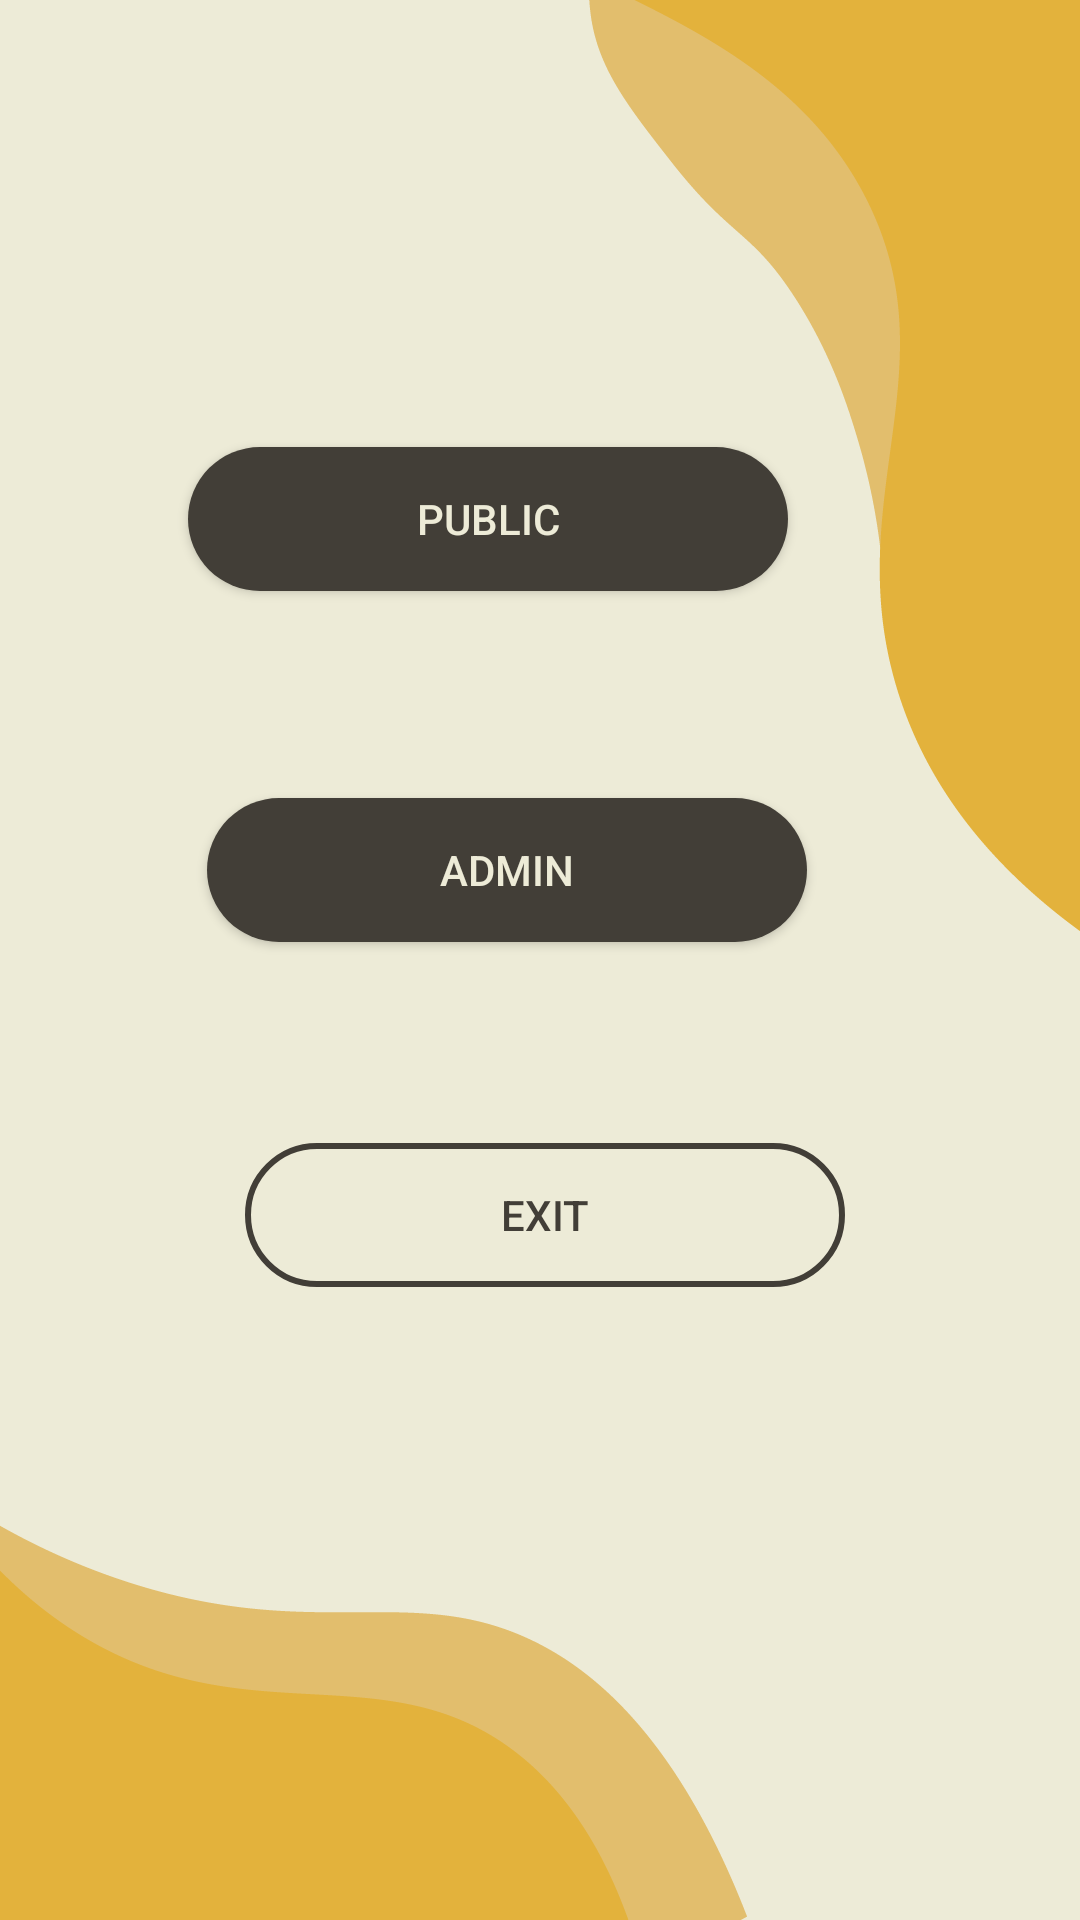

Here is an Android app screen rendered from its layout file. Give the layout XML and the strings, colors and styles it references.
<!-- AndroidManifest.xml: application theme Theme.ISumbong -->
<!-- res/layout/activity_main.xml -->
<?xml version="1.0" encoding="utf-8"?>
<androidx.constraintlayout.widget.ConstraintLayout xmlns:android="http://schemas.android.com/apk/res/android"
    xmlns:app="http://schemas.android.com/apk/res-auto"
    xmlns:tools="http://schemas.android.com/tools"
    android:layout_width="match_parent"
    android:layout_height="match_parent"
    android:background="@drawable/main_bg"
    tools:context=".MainActivity">

    <Button
        android:id="@+id/button_public"
        android:layout_width="200dp"
        android:layout_height="wrap_content"
        android:layout_marginTop="149dp"
        android:layout_marginEnd="104dp"
        android:background="@drawable/button_background"
        android:text="PUBLIC"
        android:textColor="#EDEBD7"
        app:layout_constraintEnd_toEndOf="parent"
        app:layout_constraintStart_toStartOf="@+id/button_admin"
        app:layout_constraintTop_toTopOf="parent" />

    <Button
        android:id="@+id/button_admin"
        android:layout_width="200dp"
        android:layout_height="wrap_content"
        android:layout_marginTop="69dp"
        android:layout_marginEnd="104dp"
        android:background="@drawable/button_background"
        android:text="ADMIN"
        android:textColor="#EDEBD7"
        app:layout_constraintEnd_toEndOf="parent"
        app:layout_constraintStart_toStartOf="@+id/button_exit"
        app:layout_constraintTop_toBottomOf="@+id/button_public" />

    <Button
        android:id="@+id/button_exit"
        android:layout_width="200dp"
        android:layout_height="wrap_content"
        android:layout_marginStart="107dp"
        android:layout_marginTop="67dp"
        android:layout_marginEnd="104dp"
        android:background="@drawable/button_stroke"
        android:text="EXIT"
        android:textColor="#423E37"
        app:layout_constraintEnd_toEndOf="parent"
        app:layout_constraintStart_toStartOf="parent"
        app:layout_constraintTop_toBottomOf="@+id/button_admin" />
</androidx.constraintlayout.widget.ConstraintLayout>
<!-- resources referenced by this layout -->
<resources>
  <!-- drawable button_background (drawable) -->
  <?xml version="1.0" encoding="utf-8"?>
  <shape android:shape="rectangle" xmlns:android="http://schemas.android.com/apk/res/android">
  
      <solid android:color="#423E37"/>
      <corners android:radius="30dp"/>
  
  </shape>
  <!-- drawable button_stroke (drawable) -->
  <?xml version="1.0" encoding="utf-8"?>
  <shape android:shape="rectangle" xmlns:android="http://schemas.android.com/apk/res/android">
  
      <stroke android:color="#423E37" android:width="2dp"/>
  
      <corners android:radius="30dp"/>
  
  </shape>
  <!-- drawable main_bg: png bitmap (drawable, 27739 bytes) -->
  <style name="Theme.ISumbong" parent="Theme.Design.Light.NoActionBar">
          
          <item name="colorPrimary">@color/purple_500</item>
          <item name="colorPrimaryVariant">@color/purple_700</item>
          <item name="colorOnPrimary">@color/white</item>
          
          <item name="colorSecondary">@color/teal_200</item>
          <item name="colorSecondaryVariant">@color/teal_700</item>
          <item name="colorOnSecondary">@color/black</item>
          
          <item name="android:statusBarColor" tools:targetApi="l">?attr/colorPrimaryVariant</item>
          
      </style>
  <color name="purple_500">#423E37</color>
  <color name="purple_700">#423E37</color>
  <color name="white">#FFFFFFFF</color>
  <color name="teal_200">#FF03DAC5</color>
  <color name="teal_700">#FF018786</color>
  <color name="black">#FF000000</color>
</resources>
